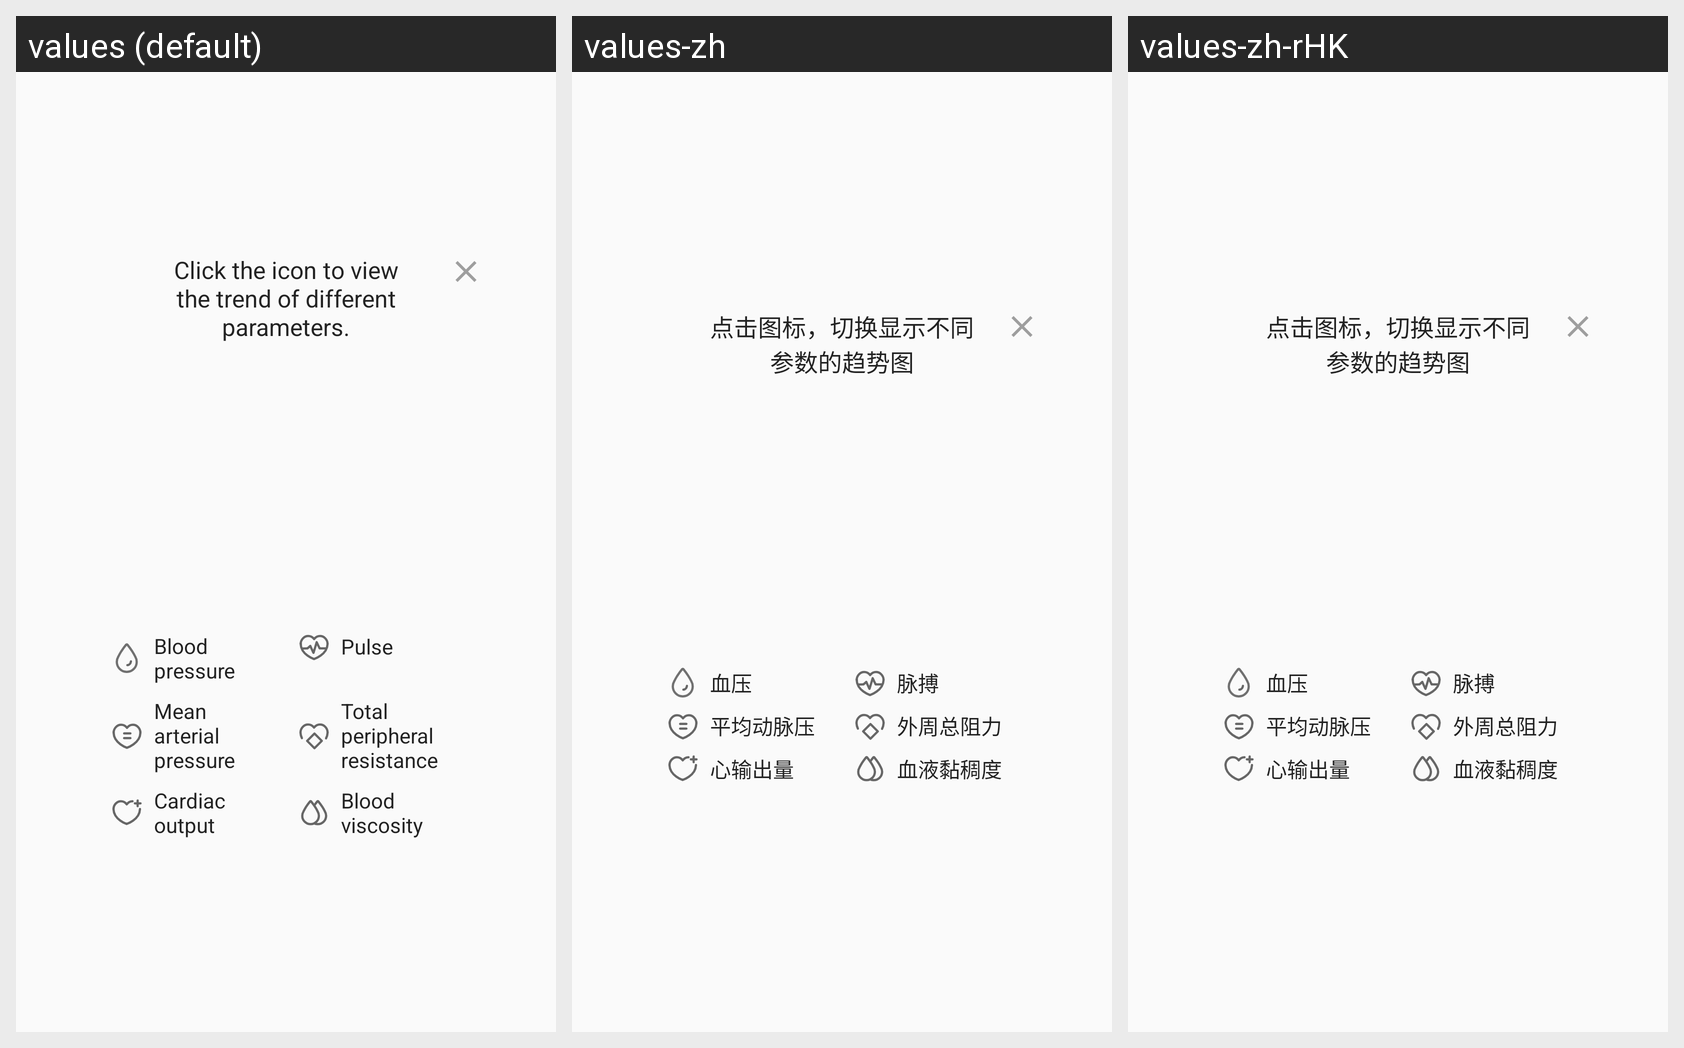

This grid shows one Android layout under several languages. Give, for every string resource on the screen, its name, the default text and each shown locale's text.
Android screen res/layout/popup_window_radar_guide.xml rendered under 3 locales, left to right: values (default), values-zh, values-zh-rHK. Device: Nexus 5 (rendered at 1080×1920; each locale shown at half size, 540×960, under a caption strip naming it); theme AppTheme.
Strings drawn on this screen, with the default value and each locale's value (text and hints the layout hard-codes, and strings that could not be matched under every locale, appear in the picture but are not listed):

heart_rate
  values: Pulse
  values-zh: 脉搏
  values-zh-rHK: 脉搏

V0
  values: Blood viscosity
  values-zh: 血液黏稠度
  values-zh-rHK: 血液黏稠度
